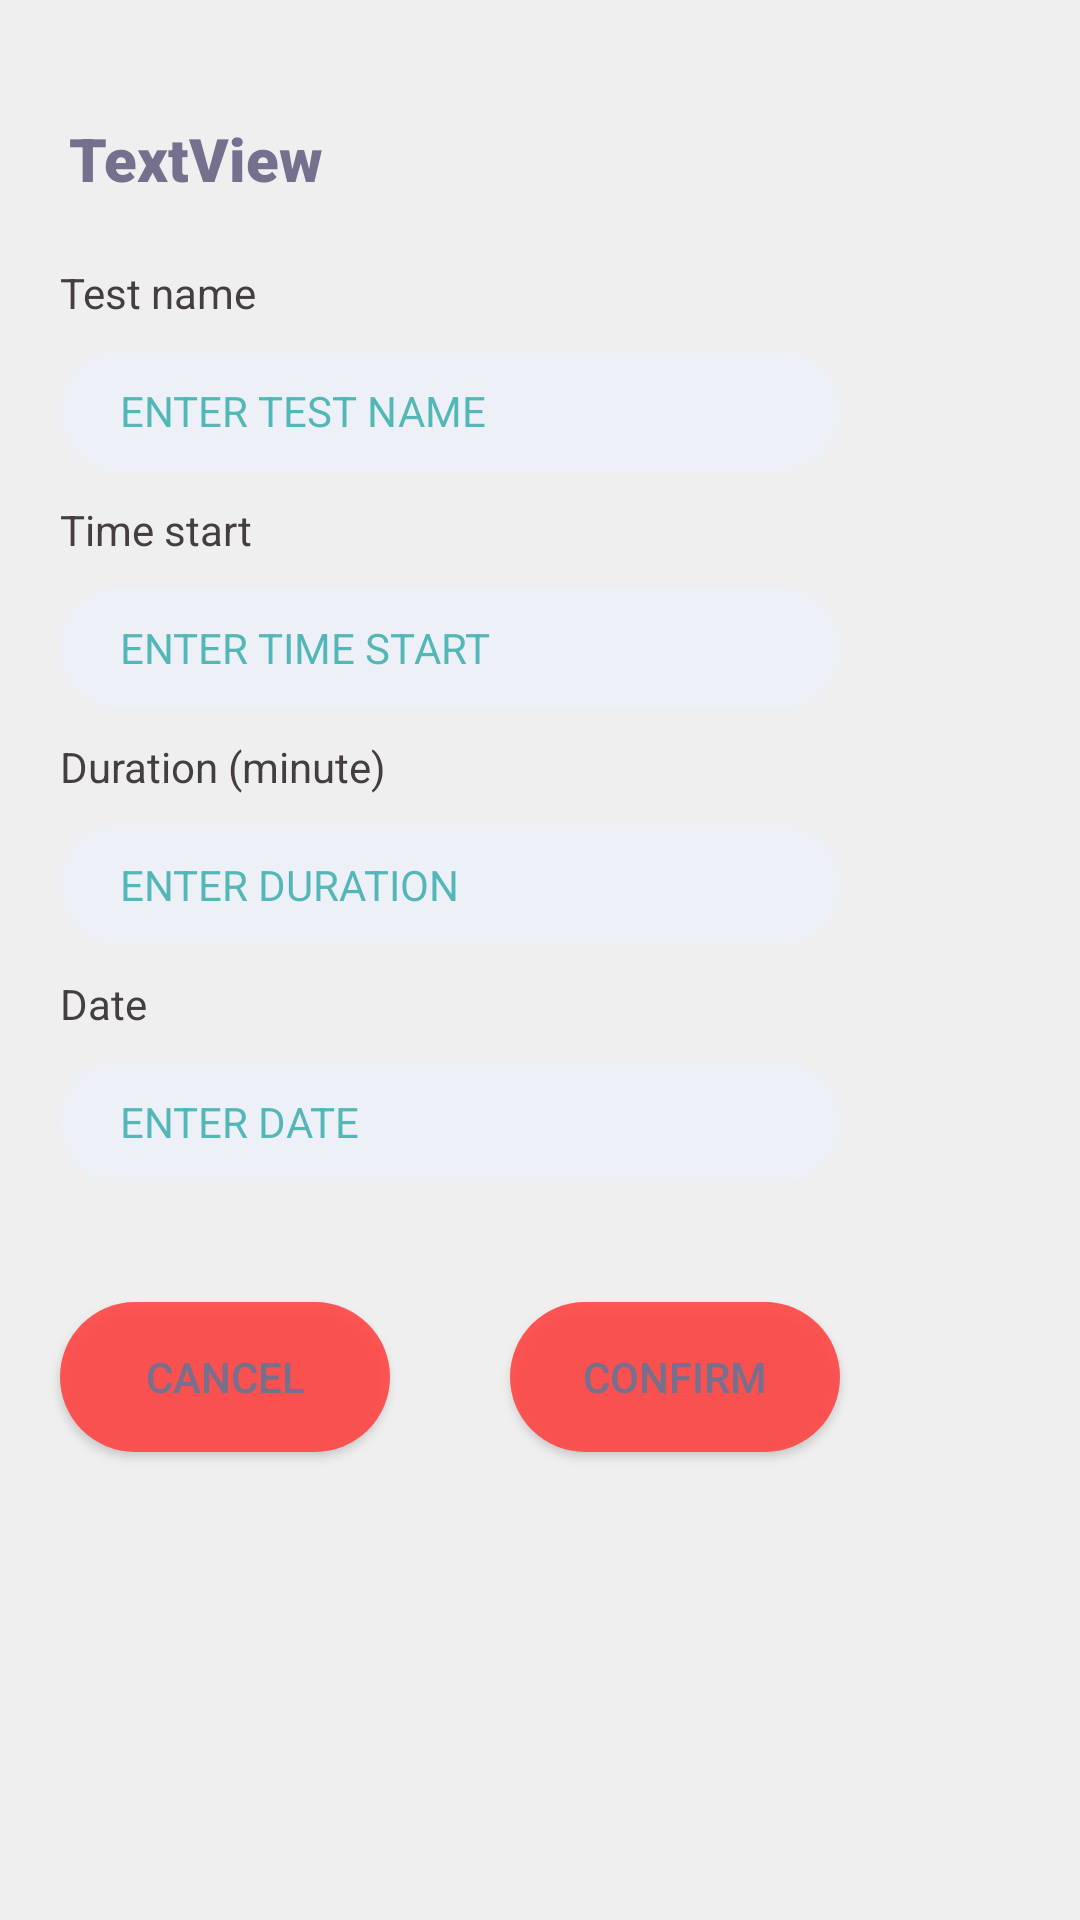

Here is an Android app screen rendered from its layout file. Give the layout XML and the strings, colors and styles it references.
<!-- AndroidManifest.xml: application theme Theme.Quiz -->
<!-- res/layout/fragment_add_test_dialog.xml -->
<?xml version="1.0" encoding="utf-8"?>
<FrameLayout xmlns:android="http://schemas.android.com/apk/res/android"
    xmlns:app="http://schemas.android.com/apk/res-auto"
    xmlns:tools="http://schemas.android.com/tools"
    android:layout_width="match_parent"
    android:layout_height="match_parent">

    <androidx.constraintlayout.widget.ConstraintLayout
        android:layout_width="300dp"
        android:layout_height="wrap_content"
        android:background="@drawable/alert_dialog"
        android:orientation="vertical">


        <EditText
            android:id="@+id/etDate"
            android:layout_width="0dp"
            android:layout_height="40dp"
            android:layout_marginStart="20dp"
            android:layout_marginTop="10dp"
            android:layout_marginEnd="20dp"
            android:background="@drawable/username_edit_text_selector"
            android:ems="10"
            android:gravity="center_vertical"
            android:hint="ENTER DATE"
            android:inputType="datetime"
            android:paddingStart="20dp"
            android:textColor="#009688"
            android:textColorHint="#B3119E9D"
            android:textSize="14sp"
            app:layout_constraintEnd_toEndOf="parent"
            app:layout_constraintHorizontal_bias="0.0"
            app:layout_constraintStart_toStartOf="parent"
            app:layout_constraintTop_toBottomOf="@+id/textView13" />

        <TextView
            android:id="@+id/tvTimeStart"
            android:layout_width="0dp"
            android:layout_height="40dp"
            android:layout_marginStart="20dp"
            android:layout_marginTop="10dp"
            android:layout_marginEnd="20dp"
            android:background="@drawable/username_edit_text_selector"
            android:ems="10"
            android:gravity="center_vertical"
            android:hint="ENTER TIME START"
            android:paddingStart="20dp"
            android:textColor="#009688"
            android:textColorHint="#B3119E9D"
            android:textSize="14sp"
            app:layout_constraintEnd_toEndOf="parent"
            app:layout_constraintHorizontal_bias="0.0"
            app:layout_constraintStart_toStartOf="parent"
            app:layout_constraintTop_toBottomOf="@+id/textView11" />

        <EditText
            android:id="@+id/etDuration"
            android:layout_width="0dp"
            android:layout_height="40dp"
            android:layout_marginStart="20dp"
            android:layout_marginTop="10dp"
            android:layout_marginEnd="20dp"
            android:background="@drawable/username_edit_text_selector"
            android:ems="10"
            android:gravity="center_vertical"
            android:hint="ENTER DURATION"
            android:inputType="number"
            android:paddingStart="20dp"
            android:textColor="#009688"
            android:textColorHint="#B3119E9D"
            android:textSize="14sp"
            app:layout_constraintEnd_toEndOf="parent"
            app:layout_constraintHorizontal_bias="0.0"
            app:layout_constraintStart_toStartOf="parent"
            app:layout_constraintTop_toBottomOf="@+id/textView12" />

        <EditText
            android:id="@+id/etTestName"
            android:layout_width="0dp"
            android:layout_height="40dp"
            android:layout_marginStart="20dp"
            android:layout_marginTop="10dp"
            android:layout_marginEnd="20dp"
            android:background="@drawable/username_edit_text_selector"
            android:ems="10"
            android:gravity="center_vertical"
            android:hint="ENTER TEST NAME"
            android:inputType="textPersonName"
            android:paddingStart="20dp"
            android:textColor="#009688"
            android:textColorHint="#B3119E9D"
            android:textSize="14sp"
            app:layout_constraintEnd_toEndOf="parent"
            app:layout_constraintHorizontal_bias="0.0"
            app:layout_constraintStart_toStartOf="parent"
            app:layout_constraintTop_toBottomOf="@+id/textView10" />

        <TextView
            android:id="@+id/tvFile"
            android:layout_width="wrap_content"
            android:layout_height="50dp"
            android:layout_marginTop="28dp"
            android:fontFamily="sans-serif-black"
            android:gravity="center_vertical"
            android:text="TextView"
            android:textSize="20sp"
            app:layout_constraintEnd_toEndOf="parent"
            app:layout_constraintHorizontal_bias="0.107"
            app:layout_constraintStart_toStartOf="parent"
            app:layout_constraintTop_toTopOf="parent" />

        <Button
            android:id="@+id/btnCancelAddTest"
            android:layout_width="110dp"
            android:layout_height="50dp"
            android:layout_marginStart="20dp"
            android:layout_marginTop="40dp"
            android:layout_marginBottom="20dp"
            android:layout_weight="1"
            android:background="@drawable/login_button_selector"
            android:text="CANCEL"
            app:layout_constraintBottom_toBottomOf="parent"
            app:layout_constraintEnd_toEndOf="parent"
            app:layout_constraintHorizontal_bias="0.0"
            app:layout_constraintStart_toStartOf="parent"
            app:layout_constraintTop_toBottomOf="@+id/etDate"
            app:layout_constraintVertical_bias="0.0" />

        <Button
            android:id="@+id/btnConfirmAddTest"
            android:layout_width="110dp"
            android:layout_height="50dp"
            android:layout_marginTop="40dp"
            android:layout_marginEnd="20dp"
            android:layout_weight="1"
            android:background="@drawable/login_button_selector"
            android:text="CONFIRM"
            app:layout_constraintBottom_toBottomOf="parent"
            app:layout_constraintEnd_toEndOf="parent"
            app:layout_constraintHorizontal_bias="1.0"
            app:layout_constraintStart_toEndOf="@+id/btnCancelAddTest"
            app:layout_constraintTop_toBottomOf="@+id/etDate"
            app:layout_constraintVertical_bias="0.0" />

        <TextView
            android:id="@+id/textView10"
            android:layout_width="wrap_content"
            android:layout_height="wrap_content"
            android:layout_marginStart="20dp"
            android:layout_marginTop="10dp"
            android:text="Test name"
            android:textColor="#453E3E"
            app:layout_constraintStart_toStartOf="parent"
            app:layout_constraintTop_toBottomOf="@+id/tvFile" />

        <TextView
            android:id="@+id/textView11"
            android:layout_width="wrap_content"
            android:layout_height="wrap_content"
            android:layout_marginStart="20dp"
            android:layout_marginTop="10dp"
            android:text="Time start"
            android:textColor="#453E3E"
            app:layout_constraintStart_toStartOf="parent"
            app:layout_constraintTop_toBottomOf="@+id/etTestName" />

        <TextView
            android:id="@+id/textView12"
            android:layout_width="wrap_content"
            android:layout_height="wrap_content"
            android:layout_marginStart="20dp"
            android:layout_marginTop="10dp"
            android:text="Duration (minute)"
            android:textColor="#453E3E"
            app:layout_constraintStart_toStartOf="parent"
            app:layout_constraintTop_toBottomOf="@+id/tvTimeStart" />

        <TextView
            android:id="@+id/textView13"
            android:layout_width="wrap_content"
            android:layout_height="wrap_content"
            android:layout_marginStart="20dp"
            android:layout_marginTop="10dp"
            android:text="Date"
            android:textColor="#453E3E"
            app:layout_constraintStart_toStartOf="parent"
            app:layout_constraintTop_toBottomOf="@+id/etDuration" />
    </androidx.constraintlayout.widget.ConstraintLayout>


</FrameLayout>
<!-- resources referenced by this layout -->
<resources>
  <!-- drawable login_button_selector (drawable) -->
  <?xml version="1.0" encoding="utf-8"?>
  <selector xmlns:android="http://schemas.android.com/apk/res/android">
      <item android:state_pressed="true"
          android:drawable="@drawable/login_button_pressed"/>
      <item android:state_pressed="false"
          android:drawable="@drawable/login_button_normal"/>
  </selector>
  <!-- drawable username_edit_text_selector (drawable) -->
  <?xml version="1.0" encoding="utf-8"?>
  <selector xmlns:android="http://schemas.android.com/apk/res/android">
      <item android:state_focused="true"
          android:drawable="@drawable/username_edit_text_focused"/>
      <item android:state_focused="false"
          android:drawable="@drawable/username_edit_text_normal"/>
  </selector>
  <style name="Theme.Quiz" parent="Theme.AppCompat.Light.NoActionBar">
          
          <item name="colorPrimary">#785379</item>
          <item name="colorPrimaryVariant">@color/purple_700</item>
          <item name="colorOnPrimary">@color/black</item>
          <item name="android:colorBackground">#efefef</item>
          <item name="android:textColor">#74708e</item>
          
          <item name="colorSecondary">@color/teal_200</item>
          <item name="colorSecondaryVariant">@color/teal_700</item>
          <item name="colorOnSecondary">@color/black</item>
          <item name="android:statusBarColor">@android:color/transparent</item>
  
          
          
      </style>
  <!-- drawable login_button_pressed (drawable) -->
  <?xml version="1.0" encoding="utf-8"?>
  <shape xmlns:android="http://schemas.android.com/apk/res/android"
      android:shape="rectangle">
      <corners
          android:radius="30dp"/>
      <solid
          android:color="#80FF4444"/>
  </shape>
  <!-- drawable login_button_normal (drawable) -->
  <?xml version="1.0" encoding="utf-8"?>
  <shape xmlns:android="http://schemas.android.com/apk/res/android"
      android:shape="rectangle">
      <corners
          android:radius="30dp"/>
      <solid
          android:color="#E6FF4444"/>
  </shape>
  <!-- drawable username_edit_text_focused (drawable) -->
  <?xml version="1.0" encoding="utf-8"?>
  <shape xmlns:android="http://schemas.android.com/apk/res/android"
      android:shape="rectangle">
      <corners
          android:radius="30dp"/>
          <stroke
              android:width="1dp"
              android:color="#0274be"/>
      <solid
          android:color="#EDF0F7"/>
  </shape>
  <!-- drawable username_edit_text_normal (drawable) -->
  <?xml version="1.0" encoding="utf-8"?>
  <shape xmlns:android="http://schemas.android.com/apk/res/android"
      android:shape="rectangle">
      <corners
          android:radius="30dp"/>
  
  
  
      <solid
          android:color="#EDF0F7"/>
  </shape>
  <!-- not gathered from this repository: default colours our renderer supplied (Android Studio template values) -->
  <color name="purple_700">#FF3700B3</color>
  <color name="teal_200">#FF03DAC5</color>
  <color name="teal_700">#FF018786</color>
  <color name="black">#FF000000</color>
</resources>
